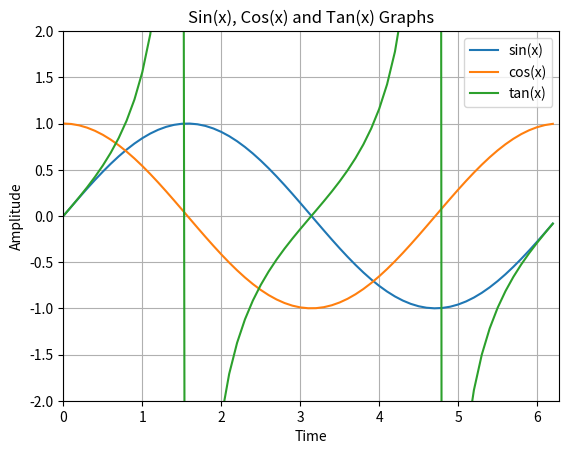

Here is the Python script that generated this plot:
import matplotlib.pyplot as plt
import numpy as np

def sincosgraph(period):
    x = np.arange(0,period,0.1)
    y = np.sin(x)
    z = np.cos(x)
    t = np.tan(x)
    plt.plot(x,y,x,z,x,t)


if __name__ == '__main__':
    sincosgraph(2*np.pi)
    plt.xlim(0, 2 * np.pi)
    plt.ylim(-2, 2)
    plt.xlabel('Time')
    plt.ylabel('Amplitude')
    plt.grid()
    plt.title('Sin(x), Cos(x) and Tan(x) Graphs')
    plt.legend(['sin(x)', 'cos(x)', 'tan(x)'])
    plt.show()
